Photos from the image-classification dataset "combined" in the GitHub repository WhenLifeHandsYouLemons/Computer-Science-IA. Its 16 classes are: decmial, division sign, eight, equal, five, four, minus sign, nine, one, plus sign, seven, six, three, times sign, two, zero.

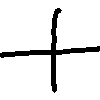
Label: plus sign

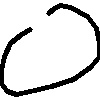
Label: zero

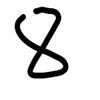
Label: eight

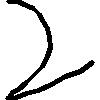
Label: two

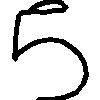
Label: five

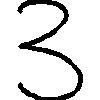
Label: three
